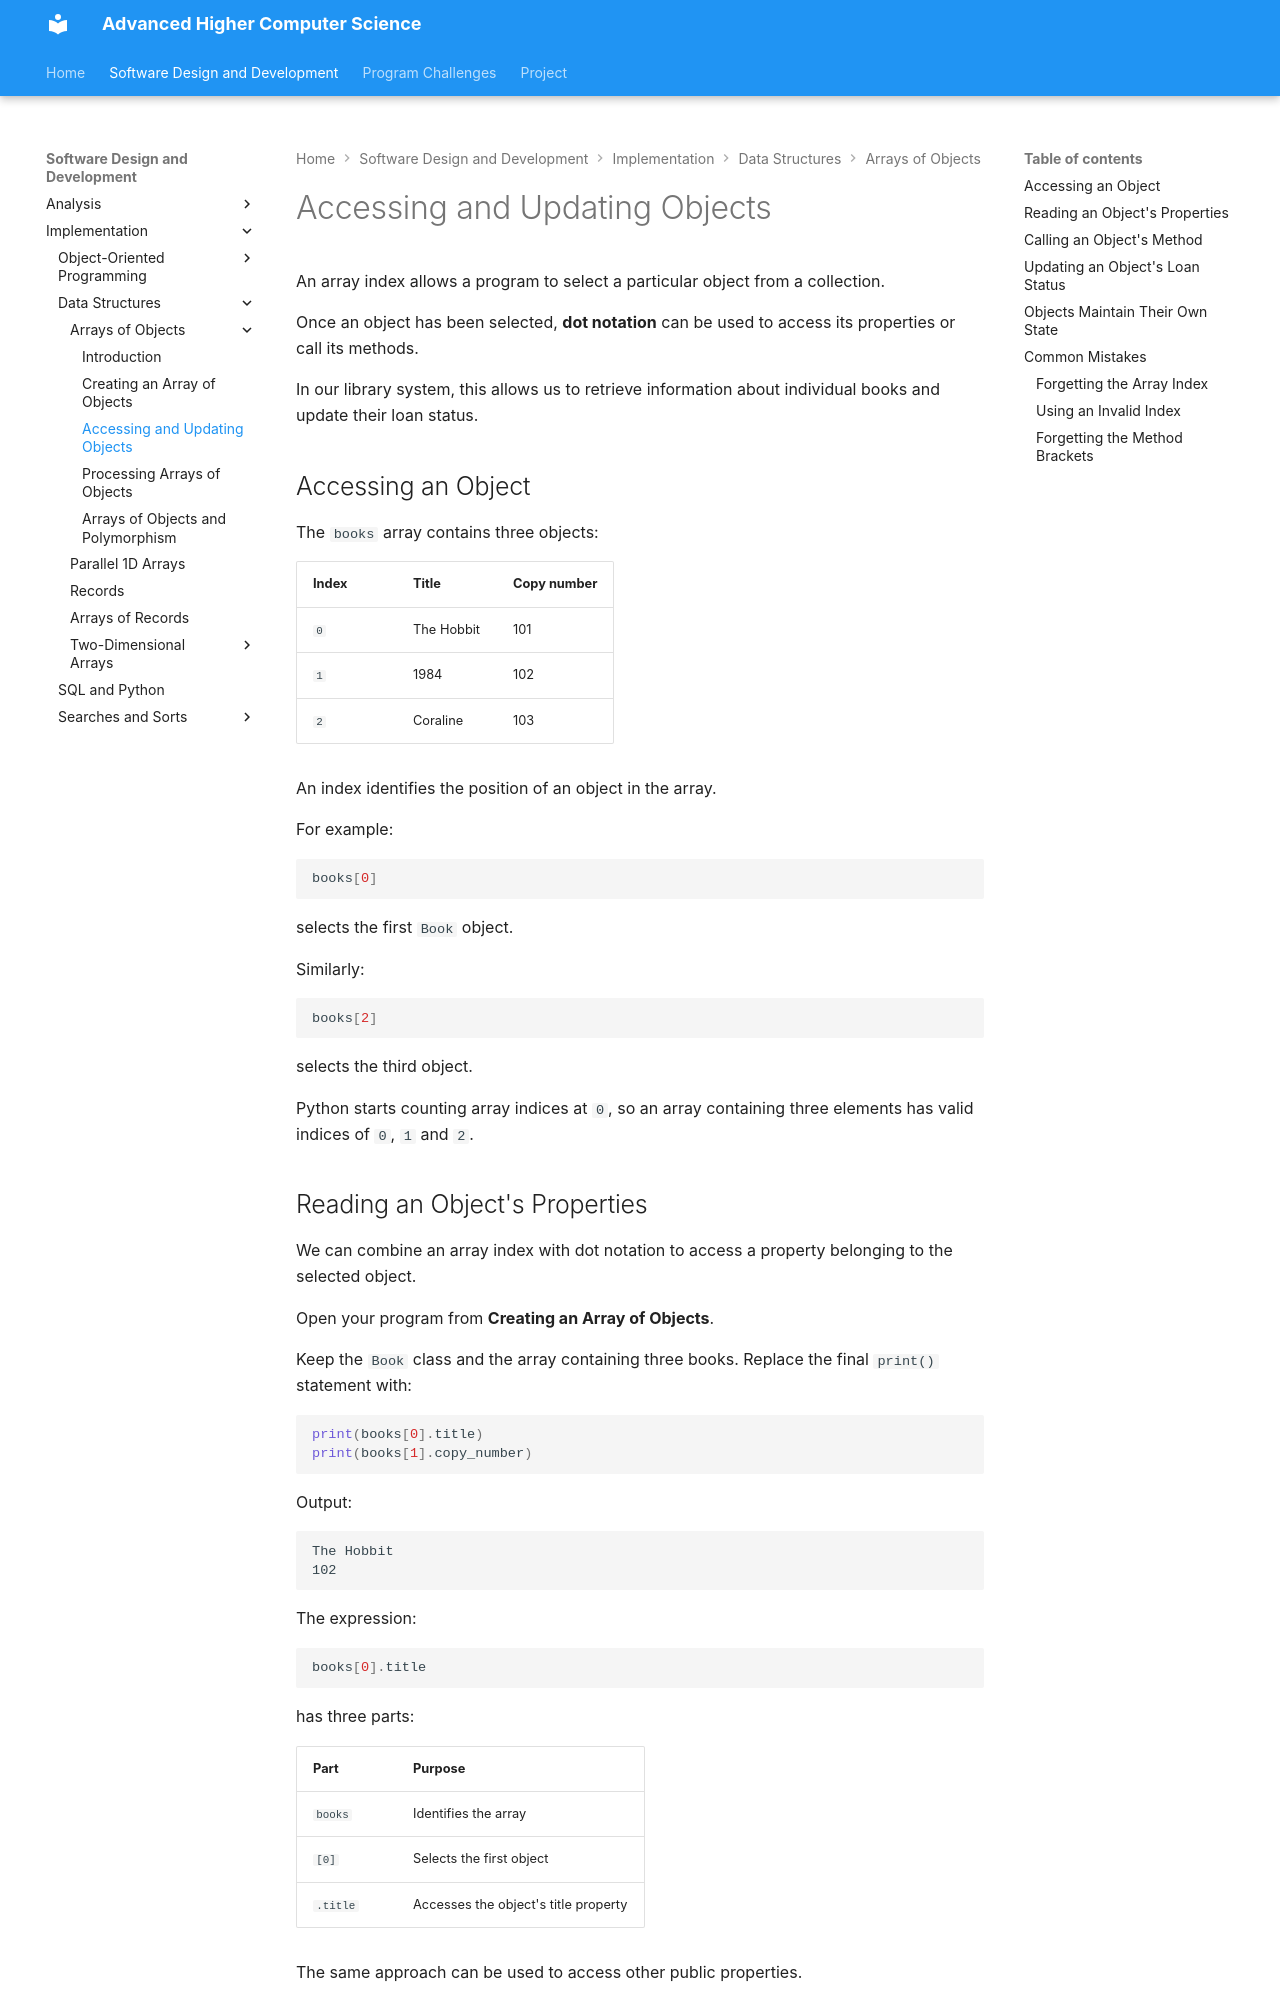

repository: Mr-Wood-CS/Advanced-Higher · page: 01-SDD/03-Implementation/02-data-structures/01-Arrays-of-Objects/1.1.2-accessing-and-updating-objects/index.html · generator: mkdocs

# Accessing and Updating Objects

An array index allows a program to select a particular object from a collection.

Once an object has been selected, **dot notation** can be used to access its properties or call its methods.

In our library system, this allows us to retrieve information about individual books and update their loan status.

## Accessing an Object

The `books` array contains three objects:

| Index | Title | Copy number |
|---|---|---|
| `0` | The Hobbit | 101 |
| `1` | 1984 | 102 |
| `2` | Coraline | 103 |

An index identifies the position of an object in the array.

For example:

```python
books[0]
```

selects the first `Book` object.

Similarly:

```python
books[2]
```

selects the third object.

Python starts counting array indices at `0`, so an array containing three elements has valid indices of `0`, `1` and `2`.

## Reading an Object's Properties

We can combine an array index with dot notation to access a property belonging to the selected object.

Open your program from **Creating an Array of Objects**.

Keep the `Book` class and the array containing three books. Replace the final `print()` statement with:

```python
print(books[0].title)
print(books[1].copy_number)
```

Output:

```text
The Hobbit
102
```

The expression:

```python
books[0].title
```

has three parts:

| Part | Purpose |
|---|---|
| `books` | Identifies the array |
| `[0]` | Selects the first object |
| `.title` | Accesses the object's title property |

The same approach can be used to access other public properties.

For example:

```python
print(books[2].title)
print(books[2].copy_number)
```

Output:

```text
Coraline
103
```

Both instructions access properties belonging to the object at index `2`.
